The GitHub repository SaadQacif/Saad-MLOps-Project contains a labelled image folder "split" with 3 categories: potato early blight, potato late blight, potato healthy. Examples follow, each with its label.

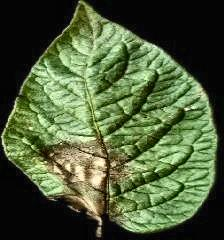
Label: potato late blight

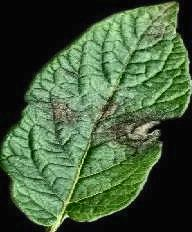
Label: potato late blight

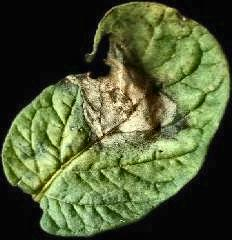
Label: potato late blight

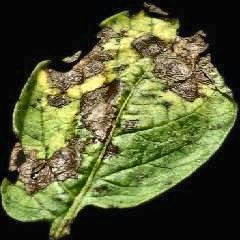
Label: potato early blight

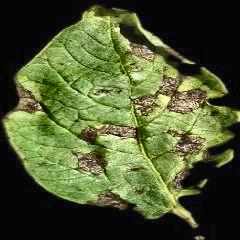
Label: potato early blight

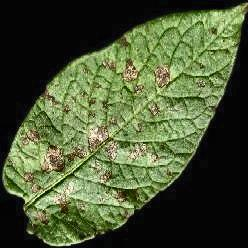
Label: potato early blight
